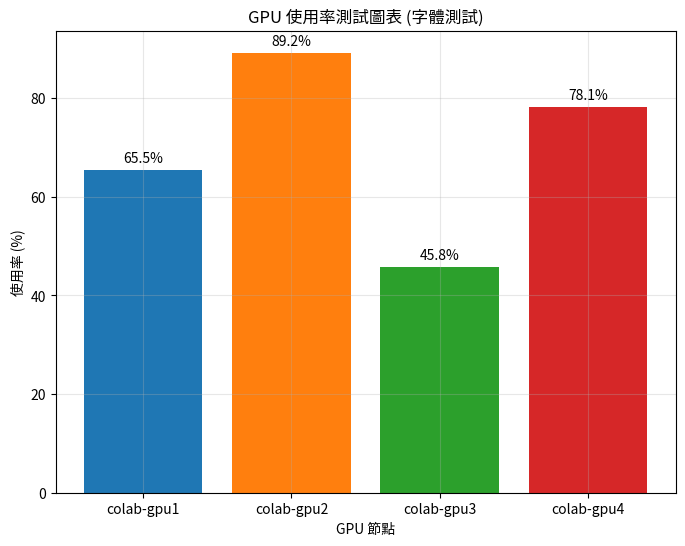

Source code (Python): (Note: this script raises an exception after producing the figure.)
#!/usr/bin/env python3
# -*- coding: utf-8 -*-
"""
字體配置模組

此模組提供中文字體的配置功能，確保圖表中的中文文字能正確顯示。
"""

import matplotlib.pyplot as plt
import matplotlib.font_manager as fm
import os
import sys
from pathlib import Path

def setup_chinese_font():
    """
    設定中文字體配置，確保圖表中的中文文字能正確顯示
    """
    # 嘗試不同的中文字體列表（按優先順序）
    chinese_fonts = [
        'Noto Sans CJK TC',      # Ubuntu/Debian 繁體中文（優先）
        'Noto Sans CJK SC',      # Ubuntu/Debian 簡體中文
        'Noto Sans CJK JP',      # Ubuntu/Debian 日文
        'Noto Sans CJK KR',      # Ubuntu/Debian 韓文
        'Noto Sans',             # 基本 Noto Sans
        'Source Han Sans TC',    # 思源黑體繁體
        'Source Han Sans SC',    # 思源黑體簡體
        'Microsoft YaHei',       # Windows
        'PingFang SC',           # macOS
        'SimHei',                # Windows 預設
        'WenQuanYi Micro Hei',   # Linux 常見中文字體
        'WenQuanYi Zen Hei',     # Linux 常見中文字體
        'DejaVu Sans',           # 最後備用
        'Arial Unicode MS',      # 最後備用
    ]
    
    # 檢查可用的字體
    available_fonts = [f.name for f in fm.fontManager.ttflist]
    
    # 尋找第一個可用的中文字體
    selected_font = None
    for font in chinese_fonts:
        if font in available_fonts:
            selected_font = font
            print(f"[字體配置] 使用字體: {font}")
            break
    
    if not selected_font:
        # 如果沒有找到理想的字體，使用系統預設
        print("[字體配置] 警告: 未找到理想的中文字體，使用系統預設")
        selected_font = 'DejaVu Sans'
    
    # 設定 matplotlib 字體配置
    plt.rcParams['font.sans-serif'] = [selected_font] + chinese_fonts
    plt.rcParams['axes.unicode_minus'] = False  # 解決負號顯示問題
    plt.rcParams['font.size'] = 10
    
    # 確保字體配置生效
    try:
        # 重新設定字體配置
        plt.rcParams['font.sans-serif'] = [selected_font] + chinese_fonts
        plt.rcParams['axes.unicode_minus'] = False
        plt.rcParams['font.size'] = 10
    except Exception as e:
        print(f"[字體配置] 警告: 字體配置過程中出現問題: {e}")
        pass
    
    return selected_font

def get_font_family():
    """
    獲取當前配置的字體系列
    
    Returns:
        str: 字體系列名稱
    """
    return plt.rcParams['font.sans-serif'][0]

def test_chinese_display():
    """
    測試中文字體顯示
    """
    import matplotlib.pyplot as plt
    import numpy as np
    
    # 設定字體
    font = setup_chinese_font()
    
    # 創建測試圖表
    fig, ax = plt.subplots(1, 1, figsize=(8, 6))
    
    # 測試數據
    x = np.arange(4)
    y = [65.5, 89.2, 45.8, 78.1]
    labels = ['colab-gpu1', 'colab-gpu2', 'colab-gpu3', 'colab-gpu4']
    
    # 創建長條圖
    bars = ax.bar(x, y, color=['#1f77b4', '#ff7f0e', '#2ca02c', '#d62728'])
    
    # 設定標籤和標題
    ax.set_xlabel('GPU 節點')
    ax.set_ylabel('使用率 (%)')
    ax.set_title('GPU 使用率測試圖表 (字體測試)')
    ax.set_xticks(x)
    ax.set_xticklabels(labels)
    
    # 添加數值標籤
    for i, bar in enumerate(bars):
        height = bar.get_height()
        ax.text(bar.get_x() + bar.get_width()/2., height + 1,
                f'{y[i]:.1f}%', ha='center', va='bottom')
    
    # 顯示網格
    ax.grid(True, alpha=0.3)
    
    # 保存測試圖表
    output_path = Path(__file__).parent.parent / 'plots' / 'font_test.png'
    output_path.parent.mkdir(exist_ok=True)
    
    plt.tight_layout()
    plt.savefig(output_path, dpi=300, bbox_inches='tight')
    plt.close()
    
    print(f"[字體測試] 測試圖表已保存至: {output_path}")
    print(f"[字體測試] 使用字體: {font}")
    
    return str(output_path)

if __name__ == "__main__":
    print("=== 中文字體配置測試 ===")
    setup_chinese_font()
    test_chinese_display()
    print("測試完成！")
